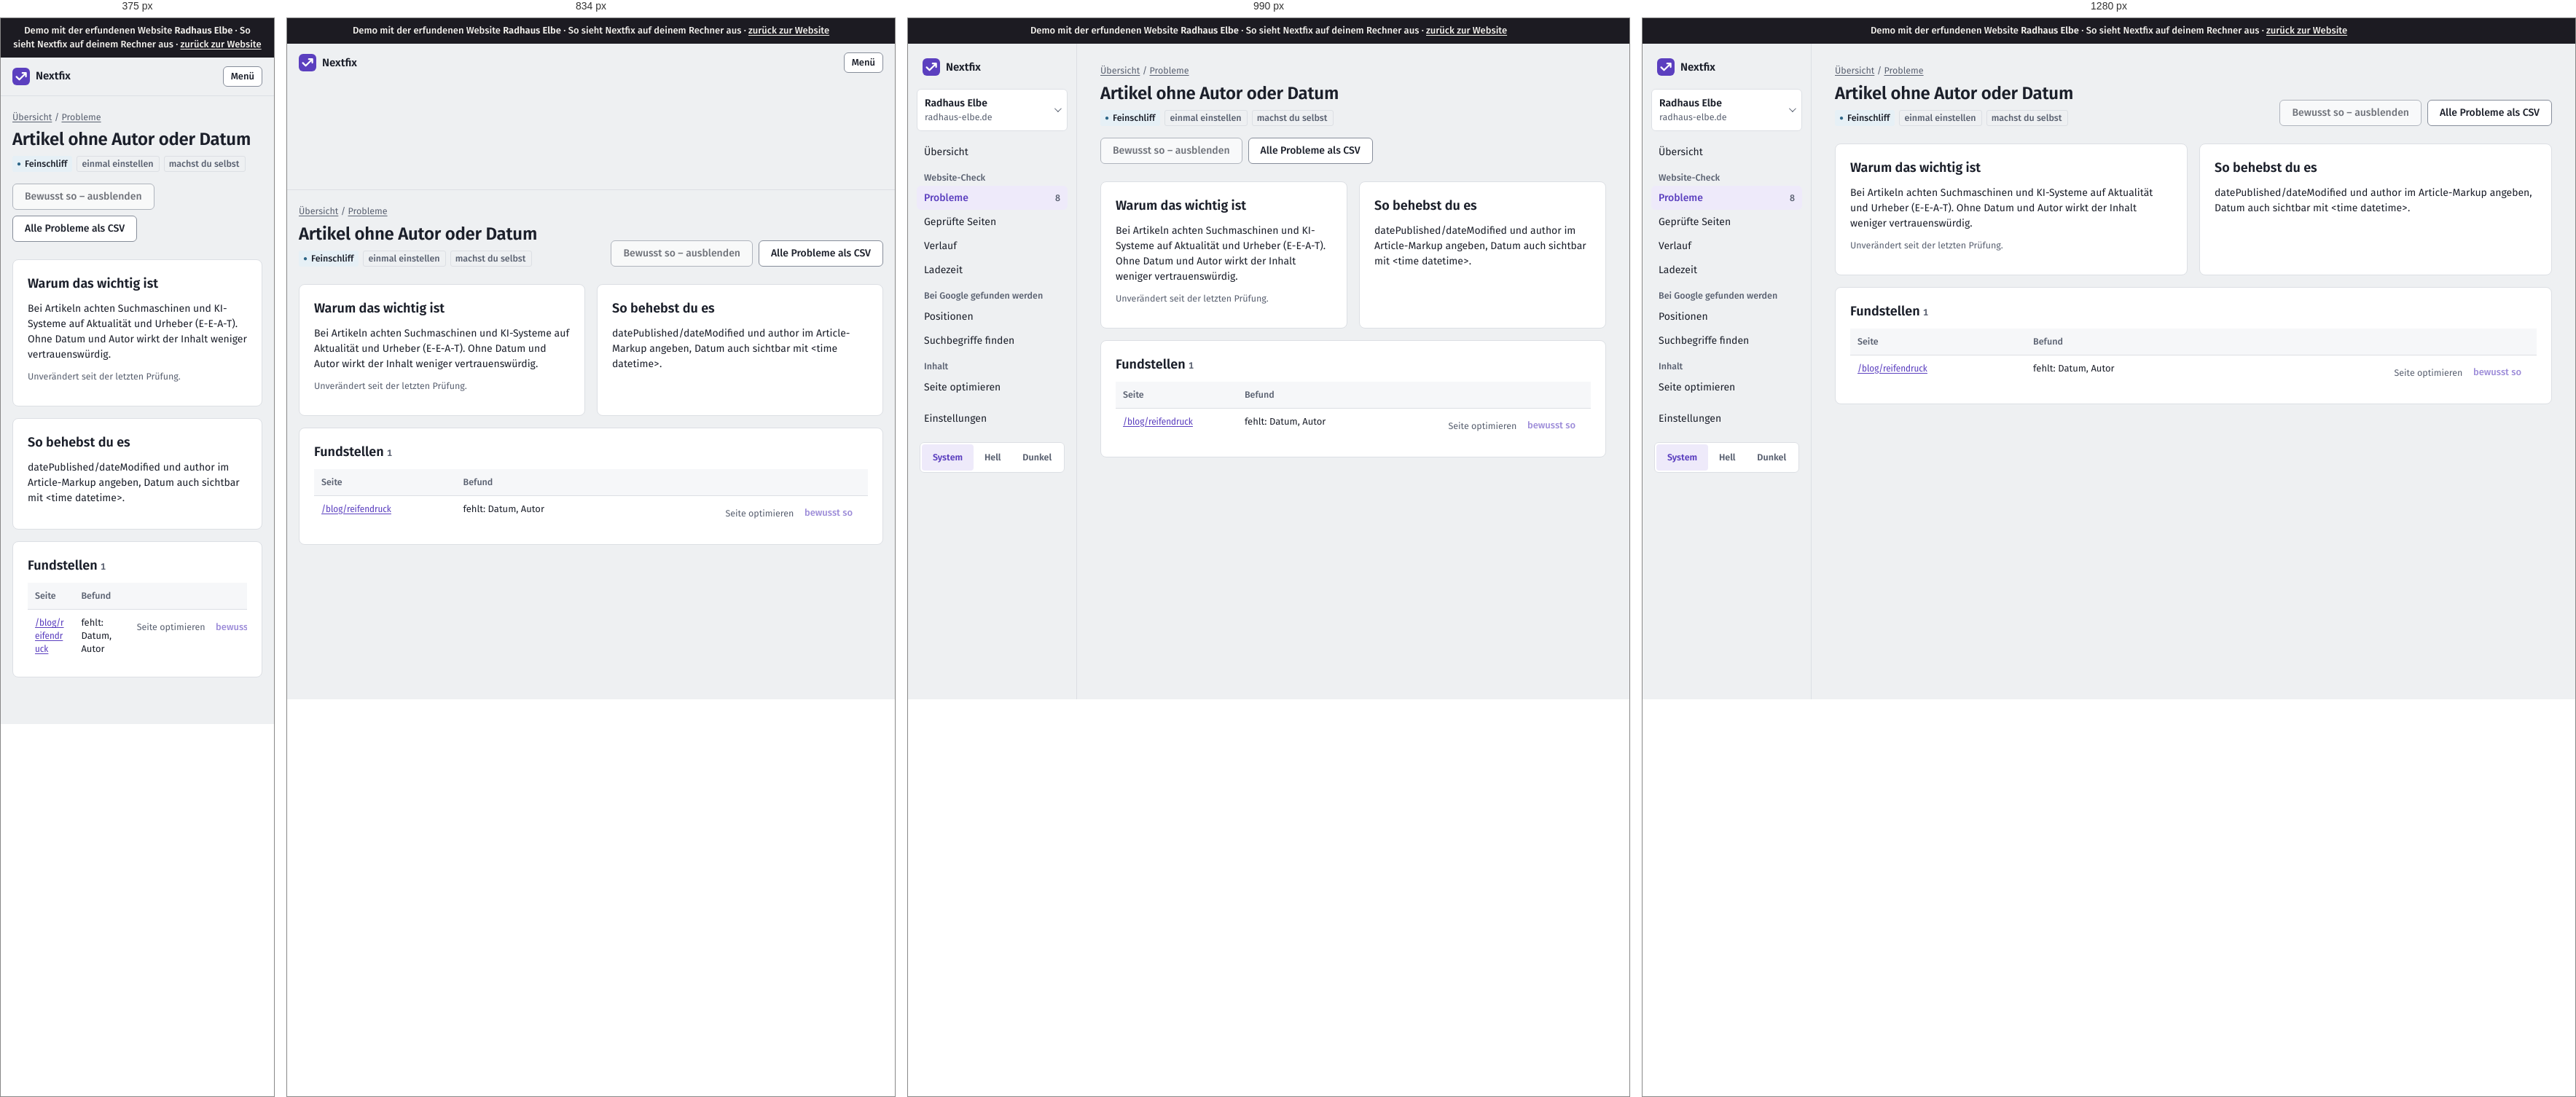
Rendered at 375 px, 834 px, 990 px and 1280 px, left to right.

<!-- file: crawls-2-issues-ki-artikel-ohne-autor-datum-seite.html -->
<!doctype html>
<html lang="de"><head>
  <meta charset="utf-8">
  <meta name="viewport" content="width=device-width, initial-scale=1">
  <title>Demo · Artikel ohne Autor oder Datum · Radhaus Elbe</title>
  <script>
    /* Theme vor dem ersten Zeichnen setzen (kein Aufblitzen) */
    try { var t = localStorage.getItem("thema"); if (t === "light" || t === "dark") document.documentElement.dataset.theme = t; } catch (e) {}
  </script>
  <link rel="stylesheet" href="static/app.css">
  <link rel="icon" href="static/logo.svg" type="image/svg+xml">
    
<link rel="stylesheet" href="static/demo.css"><meta name="robots" content="noindex"><link rel="stylesheet" href="demo-mobil.css">
</head>
<body><div class="demo-band" role="note">Demo mit der erfundenen Website <strong>Radhaus Elbe</strong> · So sieht Nextfix auf deinem Rechner aus · <a href="../">zurück zur Website</a></div><div id="demo-toast" role="status" aria-live="polite"></div>




<div class="app">
  <aside class="leiste" id="leiste">
    <div class="leiste-oben">
      <a class="marke-tool" href="projekte.html">
        <svg width="24" height="24" viewBox="0 0 32 32" aria-hidden="true"><rect width="32" height="32" rx="8" fill="var(--akzent)"></rect>
          <path d="M7.5 16.5l5.2 5.2L24.5 9.9M18.4 9.6h6.4v6.4" fill="none" stroke="var(--auf-akzent)" stroke-width="3" stroke-linecap="round" stroke-linejoin="round"></path></svg>
        Nextfix
      </a>
      <button class="zweit klein-knopf menue-knopf" type="button" aria-expanded="false" aria-controls="leiste" onclick="var l=document.getElementById('leiste');var o=l.classList.toggle('offen');this.setAttribute('aria-expanded',o)">Menü</button>
    </div>
    <div class="menue-inhalt">
      <details class="projektwahl">
        <summary>
          <span style="min-width:0">
            <span class="name">Radhaus Elbe</span><span class="domain">radhaus-elbe.de</span>
            
          </span>
        </summary>
        <ul>
          
          <li><a href="index.html" aria-current="true">Radhaus Elbe<br><span class="klein">radhaus-elbe.de</span></a></li>
          
          <li class="neu"><a href="projekte.html">Alle Projekte und neues anlegen</a></li>
        </ul>
      </details>

      
      <nav aria-label="Module">
        <a href="index.html">Übersicht</a>
        <div class="navgruppe">Website-Check</div>
        
        <a href="crawls-2-issues.html" aria-current="page">Probleme
          <span class="zahl">8</span></a>
        <a href="crawls-2-seiten.html">Geprüfte Seiten</a>
        <a href="crawls-2-vergleich.html">Verlauf</a>
        <a href="crawls-2-vitals.html">Ladezeit</a>
        
        <div class="navgruppe">Bei Google gefunden werden</div>
        <a href="projekte-1-positionen.html">Positionen</a>
        <a href="projekte-1-keywords.html">Suchbegriffe finden</a>
        <div class="navgruppe">Inhalt</div>
        <a href="projekte-1-onpage.html">Seite optimieren</a>
        <div class="navgruppe"></div>
        <a href="projekte-1-einstellungen.html">Einstellungen</a>
      </nav>
      

      <div class="leiste-fuss">
        <div class="thema" role="group" aria-label="Darstellung">
          <button type="button" data-thema="system" aria-pressed="true">System</button>
          <button type="button" data-thema="light" aria-pressed="false">Hell</button>
          <button type="button" data-thema="dark" aria-pressed="false">Dunkel</button>
        </div>
      </div>
    </div>
  </aside>
  <main class="inhalt">

<div class="brotkrumen"><a href="index.html">Übersicht</a> / <a href="crawls-2-issues.html">Probleme</a></div>
<div class="kopf">
  <div>
    <h1>Artikel ohne Autor oder Datum</h1>
    <div class="info" style="display:flex; gap:6px; flex-wrap:wrap; margin-top:8px">
      <span class="marke feinschliff">Feinschliff</span>
      
      
      <span class="marke leise">einmal einstellen</span>
      <span class="marke leise">machst du selbst</span>
      
      
    </div>
  </div>
  <div style="display:flex; gap:8px; flex-wrap:wrap">
    
    <form method="post" onsubmit="return false">
      <input type="hidden" name="check_id" value="ki_artikel_ohne_autor_datum" title="In der Demo gesperrt" disabled=""><input type="hidden" name="zurueck" value="/crawls/2/issues/ki_artikel_ohne_autor_datum/seite" title="In der Demo gesperrt" disabled="">
      <button class="zweit demo-gesperrt" title="In der Demo gesperrt" aria-disabled="true">Bewusst so – ausblenden</button></form>
    
    <span class="knopf zweit demo-aus" title="In der Demo nicht enthalten">Alle Probleme als CSV</span>
  </div>
</div>

<div class="raster" style="grid-template-columns: repeat(auto-fit, minmax(280px, 1fr))">
  <section class="karte">
    <h2>Warum das wichtig ist</h2>
    <p>Bei Artikeln achten Suchmaschinen und KI-Systeme auf Aktualität und Urheber (E-E-A-T). Ohne Datum und Autor wirkt der Inhalt weniger vertrauenswürdig.</p>
    
    <p class="klein">Unverändert seit der letzten Prüfung.</p>
    
  </section>
  <section class="karte">
    <h2>So behebst du es</h2>
    <p>datePublished/dateModified und author im Article-Markup angeben, Datum auch sichtbar mit &lt;time datetime&gt;.</p>
    
  </section>
</div>

<section class="karte">
  <div style="display:flex; justify-content:space-between; align-items:baseline; gap:12px; flex-wrap:wrap">
    <h2>Fundstellen <span class="klein">1</span></h2>
    
  </div>
  <div class="tabelle"><table>
    <thead><tr><th>Seite</th><th>Befund</th><th></th></tr></thead>
    <tbody>
    
    <tr>
      <td class="url"><a href="seite-blog-reifendruck.html">/blog/reifendruck</a></td>
      <td>fehlt: Datum, Autor</td>
      <td class="zahl" style="white-space:nowrap"><span class="klein demo-aus" title="In der Demo nicht enthalten">Seite optimieren</span>
        
        <form method="post" style="display:inline" onsubmit="return false">
          <input type="hidden" name="check_id" value="ki_artikel_ohne_autor_datum" title="In der Demo gesperrt" disabled=""><input type="hidden" name="url" value="https://radhaus-elbe.de/blog/reifendruck" title="In der Demo gesperrt" disabled="">
          <input type="hidden" name="zurueck" value="/crawls/2/issues/ki_artikel_ohne_autor_datum/seite" title="In der Demo gesperrt" disabled="">
          <button class="leise klein-knopf demo-gesperrt" title="In der Demo gesperrt" aria-disabled="true">bewusst so</button>
        </form></td>
    </tr>
    
    </tbody>
  </table></div>
</section>
</main>
</div>
<script>
  (function () {
    var knoepfe = document.querySelectorAll("[data-thema]");
    function zeigen() {
      var t = document.documentElement.dataset.theme || "system";
      knoepfe.forEach(function (k) { k.setAttribute("aria-pressed", k.dataset.thema === t); });
    }
    knoepfe.forEach(function (k) {
      k.addEventListener("click", function () {
        var t = k.dataset.thema;
        if (t === "system") delete document.documentElement.dataset.theme; else document.documentElement.dataset.theme = t;
        try { t === "system" ? localStorage.removeItem("thema") : localStorage.setItem("thema", t); } catch (e) {}
        zeigen();
      });
    });
    zeigen();
    /* Projektwahl schließen beim Klick daneben */
    document.addEventListener("click", function (e) {
      var d = document.querySelector(".projektwahl[open]");
      if (d && !d.contains(e.target)) d.removeAttribute("open");
    });
  })();
</script>

<script src="static/demo.js"></script></body></html>

/* @media block from static/app.css */
@media (max-width: 900px) {
  .app { grid-template-columns: 1fr; }
  .leiste { position: static; height: auto; border-right: 0; border-bottom: 1px solid var(--linie); padding: 12px 16px; }
  .leiste .menue-inhalt { display: none; }
  .leiste.offen .menue-inhalt { display: flex; flex-direction: column; gap: 4px; }
  .leiste-oben { display: flex; align-items: center; justify-content: space-between; gap: 12px; }
  .marke-tool { padding: 0; }
  .menue-knopf { display: inline-flex; }
  .inhalt { padding: 20px 16px 48px; }
}

/* @media block from static/app.css */
@media (max-width: 1080px) { .spalten { grid-template-columns: 1fr; } }

/* @media block from static/app.css */
@media (max-width: 700px) { .messung { grid-template-columns: 1fr; gap: 12px; } }

/* @media block from static/app.css */
@media (max-width: 640px) { .aufgabe { grid-template-columns: 22px minmax(0, 1fr); } .aufgabe .aktion { grid-column: 2; grid-row: auto; text-align: left; } }

/* @media block from static/demo.css */
@media (max-width: 900px) { .app { grid-template-columns: minmax(0, 1fr); } }

/* @media block from static/demo.css */
@media (max-width: 640px) { form label { max-width: 100%; min-width: 0; } form textarea { width: 100%; } }

/* @media block from demo-mobil.css */
@media (max-width: 48em) {
  table { display: block; max-width: 100%; overflow-x: auto; -webkit-overflow-scrolling: touch; }
  pre, code, .url, td { overflow-wrap: anywhere; }
  img, svg, canvas { max-width: 100%; height: auto; }
}

/* @media block from demo-mobil.css */
@media (max-width: 48em) {
  /* Knopfleisten der Recherche dürfen umbrechen */
  form, .knopfleiste, .aktionen, div:has(> .demo-gesperrt) { flex-wrap: wrap; }
  .demo-gesperrt, .knopf { max-width: 100%; white-space: normal; }
}

/* @media block from demo-mobil.css */
@media (max-width: 48em) { .zeile { flex-wrap: wrap; } .demo-hinweis { max-width: 100%; white-space: normal; } }

/* @media block from demo-mobil.css */
@media (max-width: 48em) { body * { min-width: 0; } }